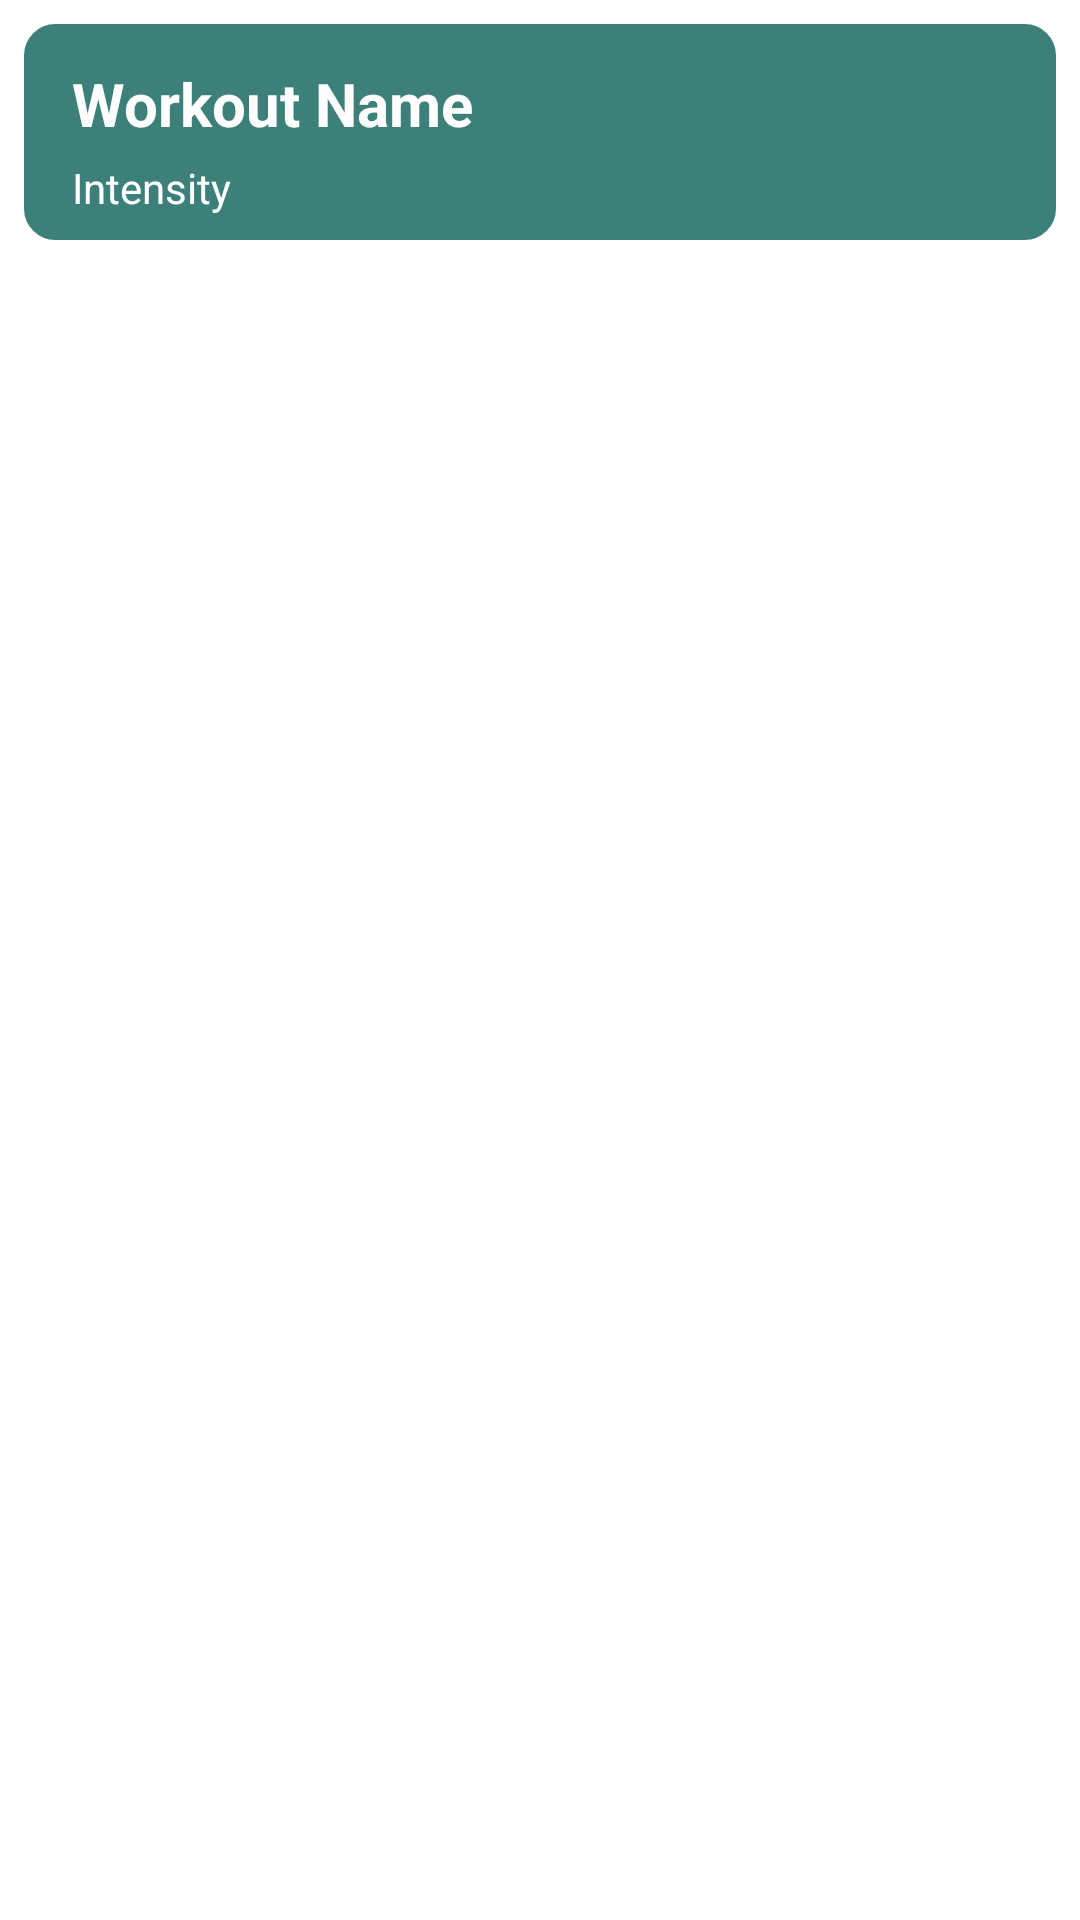

Reconstruct the res/layout file that produces this screen, plus the resources it refers to.
<!-- AndroidManifest.xml: application theme Theme.Proyecto1PM -->
<!-- res/layout/recycler_item_workout.xml -->
<?xml version="1.0" encoding="utf-8"?>
<androidx.constraintlayout.widget.ConstraintLayout xmlns:android="http://schemas.android.com/apk/res/android"
    xmlns:tools="http://schemas.android.com/tools"
    xmlns:app="http://schemas.android.com/apk/res-auto"
    android:id="@+id/recycler_item_workout"
    android:layout_width="match_parent"
    android:layout_height="90dp"
    android:padding="8dp"
    android:clickable="true"
    android:focusable="true"

    >

    <androidx.constraintlayout.widget.ConstraintLayout
        android:layout_width="match_parent"
        android:layout_height="72dp"
        android:background="@drawable/background_items"
        android:backgroundTint="@color/gradienteCenter"
        android:padding="8dp"
        app:layout_constraintTop_toTopOf="parent"
        app:layout_constraintStart_toStartOf="parent"
        app:layout_constraintEnd_toEndOf="parent"
        >

        <TextView
            android:layout_width="wrap_content"
            android:layout_height="wrap_content"
            android:id="@+id/text_recycler_workout_name"
            android:text="@string/workout_name2"
            android:layout_marginStart="8dp"
            android:textStyle="bold"
            android:textSize="@dimen/sizeMaso"
            android:textColor="@color/white"
            app:layout_constraintStart_toStartOf="parent"
            app:layout_constraintTop_toTopOf="parent"
            android:layout_marginTop="5dp"

            />
        <TextView
            android:layout_width="wrap_content"
            android:layout_height="wrap_content"
            android:id="@+id/text_recycler_workout_intensity"
            android:text="@string/intensity"
            android:layout_marginStart="8dp"
            android:textSize="14sp"
            android:textColor="@color/white"
            app:layout_constraintStart_toStartOf="parent"
            app:layout_constraintTop_toBottomOf="@id/text_recycler_workout_name"
            android:layout_marginTop="5dp"
            />

        <ImageView
            android:layout_width="60dp"
            android:layout_height="match_parent"
            android:id="@+id/text_recycler_workout_image"
            android:layout_marginEnd="8dp"
            app:layout_constraintEnd_toEndOf="parent"
            app:layout_constraintTop_toTopOf="parent"
            tools:srcCompat="@tools:sample/avatars"
            />


    </androidx.constraintlayout.widget.ConstraintLayout>



</androidx.constraintlayout.widget.ConstraintLayout>
<!-- resources referenced by this layout -->
<resources>
  <color name="gradienteCenter">#3D8079</color>
  <color name="white">#FFFFFFFF</color>
  <dimen name="sizeMaso">20sp</dimen>
  <!-- drawable background_items (drawable) -->
  <?xml version="1.0" encoding="utf-8"?>
  <shape xmlns:android="http://schemas.android.com/apk/res/android">
  
      <corners
          android:radius="10dp" />
      <stroke
          android:width="1dp"
          android:color="#757575"
          />
  </shape>
  <string name="intensity">Intensity</string>
  <string name="workout_name2">Workout Name</string>
  <style name="Theme.Proyecto1PM" parent="Theme.MaterialComponents.DayNight.NoActionBar">
          
          <item name="colorPrimary">@color/purple_500</item>
          <item name="colorPrimaryVariant">@color/purple_700</item>
          <item name="colorOnPrimary">@color/white</item>
          
          <item name="colorSecondary">@color/teal_200</item>
          <item name="colorSecondaryVariant">@color/teal_700</item>
          <item name="colorOnSecondary">@color/black</item>
          
          <item name="android:statusBarColor" tools:targetApi="l">?attr/colorPrimaryVariant</item>
          
      </style>
  <color name="purple_500">#FF6200EE</color>
  <color name="purple_700">#FF3700B3</color>
  <color name="teal_200">#FF03DAC5</color>
  <color name="teal_700">#FF018786</color>
  <color name="black">#FF000000</color>
</resources>
